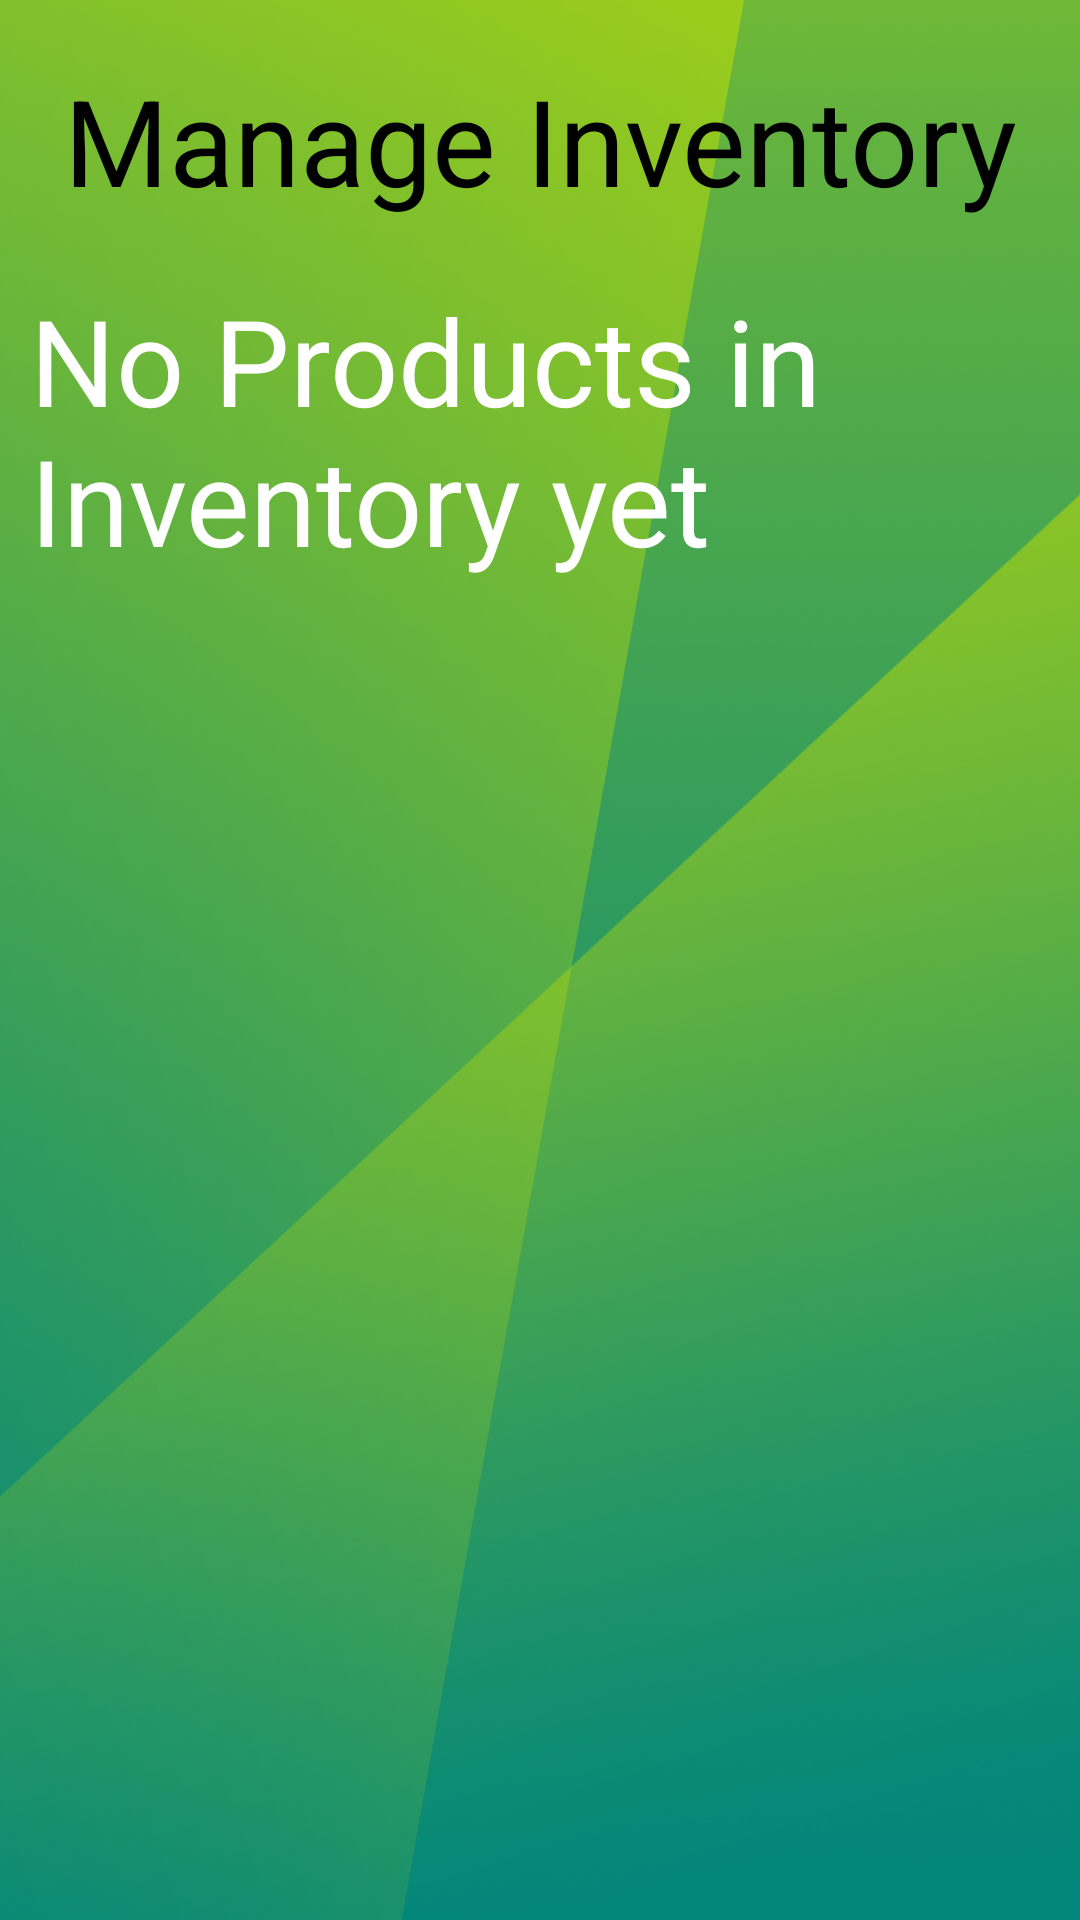

This screen was rendered from an Android layout file. Write that file and the resources it references.
<!-- AndroidManifest.xml: application theme Theme.TestOIS -->
<!-- res/layout/activity_view_inventory.xml -->
<?xml version="1.0" encoding="utf-8"?>
<androidx.constraintlayout.widget.ConstraintLayout
    xmlns:android="http://schemas.android.com/apk/res/android"
    xmlns:tools="http://schemas.android.com/tools"
    android:layout_width="match_parent"
    android:layout_height="match_parent"
    tools:context=".ViewInventory"
    android:background="@drawable/ab">
    <RelativeLayout
        android:id="@+id/relativeLayout"
        android:layout_width="match_parent"
        android:layout_height="match_parent"
        android:padding="10dp">

        <ImageButton
            android:id="@+id/add_view_inv"
            android:layout_width="70dp"
            android:layout_height="70dp"
            android:layout_alignParentEnd="true"
            android:layout_marginStart="10sp"
            android:layout_marginTop="10sp"
            android:layout_marginEnd="10sp"
            android:layout_marginBottom="10sp"
            android:background="@drawable/add_btn"
            android:contentDescription="TODO" />

        <TextView
            android:id="@+id/ongoing"
            android:layout_width="match_parent"
            android:layout_height="wrap_content"
            android:layout_marginTop="10sp"
            android:text="Manage Inventory"
            android:textAlignment="center"
            android:textColor="@color/black"
            android:textSize="40sp" />

        <TextView
            android:id="@+id/emptyRv"
            android:layout_width="wrap_content"
            android:layout_height="wrap_content"
            android:layout_below="@id/ongoing"
            android:layout_centerHorizontal="true"
            android:layout_marginTop="20sp"
            android:text="No Products in Inventory yet"
            android:textColor="@color/white"
            android:textSize="40sp"
            android:visibility="visible" />

        <ScrollView
            android:layout_width="match_parent"
            android:layout_height="1000dp"
            android:layout_below="@+id/ongoing"
            android:layout_marginTop="14dp"
            android:layout_marginBottom="14dp"
            android:paddingTop="10dp"
            tools:ignore="MissingConstraints,NotSibling">

            <androidx.recyclerview.widget.RecyclerView
                android:id="@+id/rv_view_inv"
                android:layout_width="match_parent"
                android:layout_height="wrap_content"
                android:layout_gravity="center_horizontal"
                android:paddingTop="?attr/actionBarSize" />
        </ScrollView>
    </RelativeLayout>
</androidx.constraintlayout.widget.ConstraintLayout>
<!-- resources referenced by this layout -->
<resources>
  <color name="black">#FF000000</color>
  <color name="white">#FFFFFFFF</color>
  <!-- drawable ab: jpg bitmap (drawable, 499714 bytes) -->
  <style name="Theme.TestOIS" parent="Theme.MaterialComponents.Light.NoActionBar">
          
          <item name="colorPrimary">@color/green</item>
          <item name="colorPrimaryVariant">@color/black</item>
          <item name="colorOnPrimary">@color/light_green</item>
          
          <item name="colorSecondary">@color/teal_200</item>
          <item name="colorSecondaryVariant">@color/teal_700</item>
          <item name="colorOnSecondary">@color/black</item>
          
          <item name="android:statusBarColor" tools:targetApi="l">?attr/colorPrimaryVariant</item>
          
      </style>
  <color name="green">#5C9942</color>
  <color name="light_green">#7EB495</color>
  <color name="teal_200">#FF03DAC5</color>
  <color name="teal_700">#FF018786</color>
</resources>
